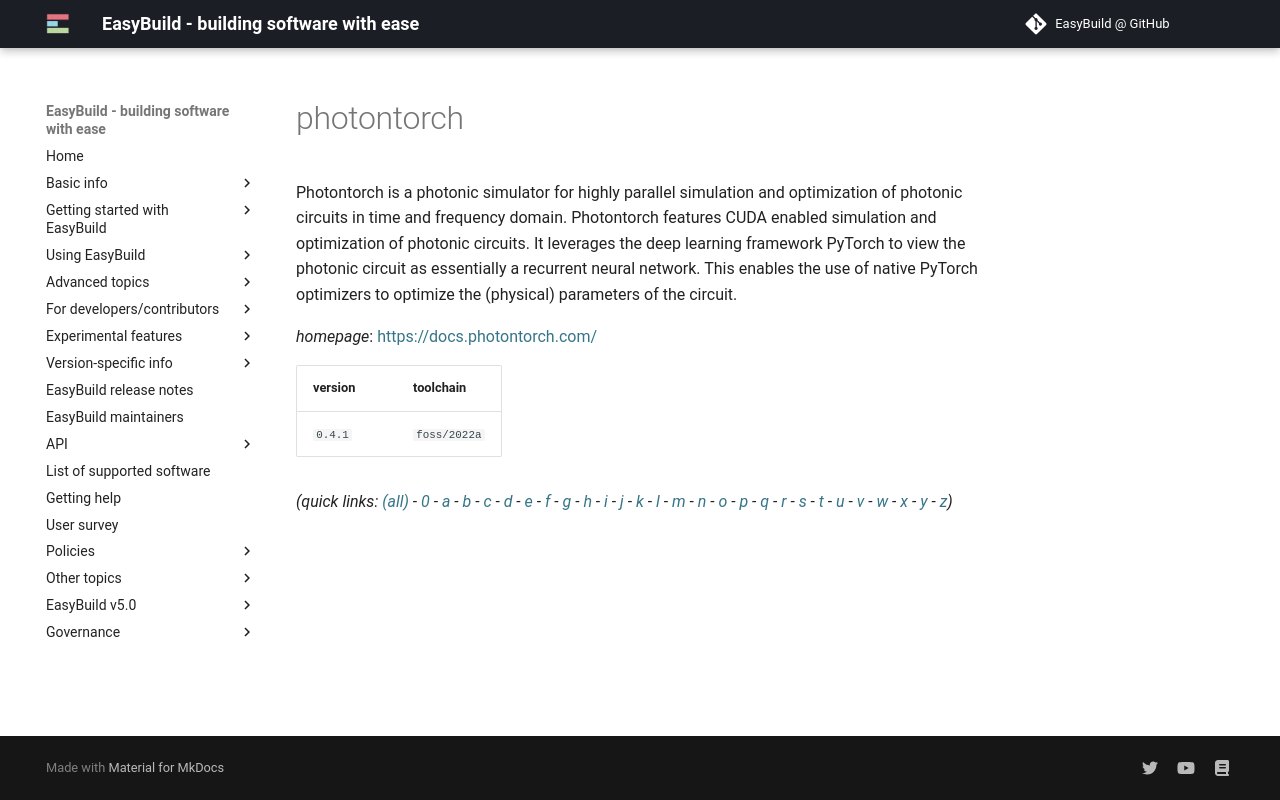

repository: easybuilders/easybuild-docs · page: version-specific/supported-software/p/photontorch/index.html · generator: mkdocs

---
search:
  boost: 0.5
---
# photontorch

Photontorch is a photonic simulator for highly parallel simulation and optimization of photonic circuits in time and frequency domain. Photontorch features CUDA enabled simulation and optimization of photonic circuits. It leverages the deep learning framework PyTorch to view the photonic circuit as essentially a recurrent neural network. This enables the use of native PyTorch optimizers to optimize the (physical) parameters of the circuit.

*homepage*: <https://docs.photontorch.com/>

version | toolchain
--------|----------
``0.4.1`` | ``foss/2022a``


*(quick links: [(all)](../index.md) - [0](../0/index.md) - [a](../a/index.md) - [b](../b/index.md) - [c](../c/index.md) - [d](../d/index.md) - [e](../e/index.md) - [f](../f/index.md) - [g](../g/index.md) - [h](../h/index.md) - [i](../i/index.md) - [j](../j/index.md) - [k](../k/index.md) - [l](../l/index.md) - [m](../m/index.md) - [n](../n/index.md) - [o](../o/index.md) - [p](../p/index.md) - [q](../q/index.md) - [r](../r/index.md) - [s](../s/index.md) - [t](../t/index.md) - [u](../u/index.md) - [v](../v/index.md) - [w](../w/index.md) - [x](../x/index.md) - [y](../y/index.md) - [z](../z/index.md))*
